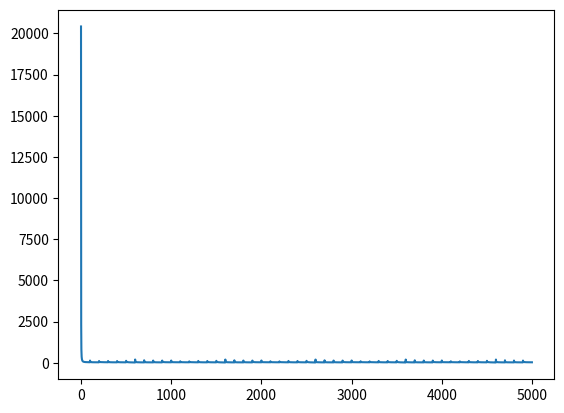
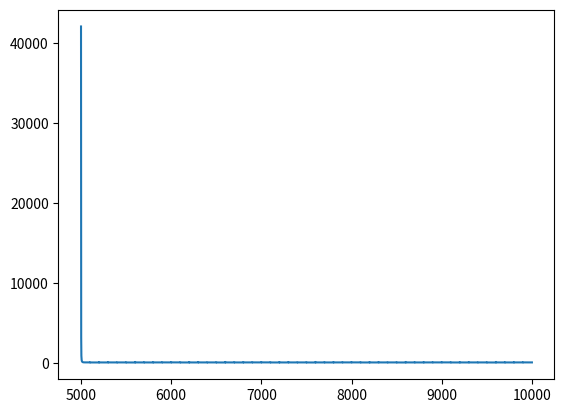
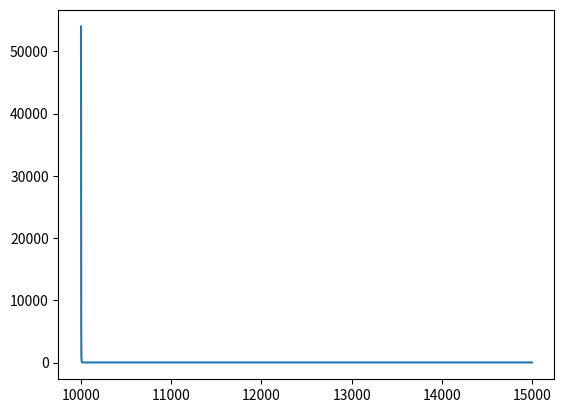
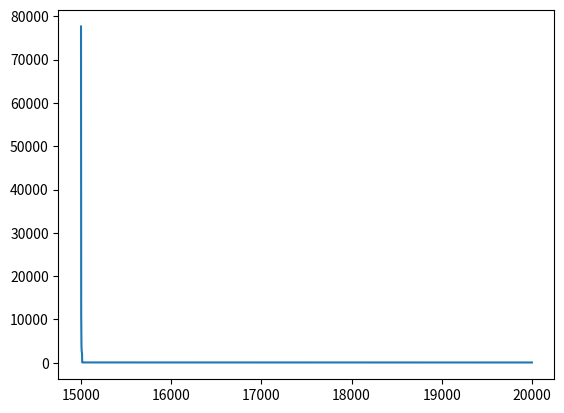

Write the Python code that produced these figures, in order.
"""
This file is to iii) question.
click run in vscode or pycharm is ok
The result is n=100 and various m value from 120,200,300,500
"""
from math import sqrt
import numpy as np
import random
import matplotlib.pyplot as plt  

random.seed(0)
iteration_index=0
valid_index=0
iteration_num=[]
valid_num=[]
train_loss=[]
valid_loss=[]
fo = open("foo.txt", "w")
def generaterW(n):
    W=np.zeros((n,1),dtype=float)
    for i in range(n):
        W[i][0]=random.gauss(0,1)
    return W
def generateX(m,n):
    X=np.zeros((m,n),dtype=float)
    for i in range(m):
        for j in range(n):
            X[i,j]=random.gauss(0,1)
    return X
def gerneateEplison(sig,m):
    eplison=np.zeros((m,1),dtype=float)
    for i in range(m):
        eplison[i,0]=random.gauss(0,sig)
    return eplison

"""
k is k fold
i is current fold index started from 0
X is data
Y is label 
"""
def get_k_fold_data(k,i,X,Y):
    fold_size=X.shape[0]//k
    x_train,y_train=None, None
    for j in range(k):
        start_index=j*fold_size
        end_index=(j+1)*fold_size
        x_part=X[start_index:end_index,:]
        y_part=Y[start_index:end_index]
        if(j==i):
            #put it into train
            x_valid=x_part
            y_valid=y_part
        elif x_train is None:
            x_train=x_part
            y_train=y_part
        else:
            x_train=np.concatenate((x_train,x_part),axis=0)
            y_train=np.concatenate((y_train,y_part),axis=0)
    return x_train,y_train,x_valid,y_valid
def get_loss_grad(x_train,y_train,tempW,gama):
    regular=gama/2*np.linalg.norm(tempW,ord=2)**2
    diff_loss=np.linalg.norm(x_train.dot(tempW)-y_train,ord=2)**2
    grad_w=gama*tempW+2*(np.transpose(x_train)).dot(x_train.dot(tempW)-y_train)
    return regular,diff_loss, grad_w

def line_search(curr_w,delt_w,x_train,y_train,gamma):
    a=0
    b=0.05
    t1_cal=False
    t2_cal=False
    delt_w=-delt_w
    while(b-a>0.001):
        if(not t1_cal):
            t1=a+(b-a)*(1-0.618)
            regular,diff_loss, _ =get_loss_grad(x_train,y_train,curr_w+t1*delt_w,gamma)
            loss_t1=regular+diff_loss
            #print("loss_t1 "+str(loss_t1))
        if(not t2_cal):
            t2=a+(b-a)*0.618
            regular,diff_loss, _ =get_loss_grad(x_train,y_train,curr_w+t2*delt_w,gamma)
            loss_t2=regular+diff_loss
            #print("loss_t2 "+str(loss_t2))
        t1_cal=False
        t2_cal=False        
        if(loss_t1<loss_t2):
            b=t2
            t2=t1
            loss_t2=loss_t1
            t2_cal=True
        else:
            a=t1
            t1=t2
            loss_t1=loss_t2
            t1_cal=True
    return b
    
def train(x_train,y_train,x_valid,y_valid,tempW,gama):
    regular,diff_loss,grad_w=get_loss_grad(x_train,y_train,tempW,gama)
    print("beforeregular "+str(regular)+"diff_loss "+str(diff_loss/x_train.shape[0]))
    global iteration_index
    global iteration_num
    global train_loss
    global valid_loss
    global valid_index
    global valid_num
    for t in range(100):
        regular,diff_loss,grad_w=get_loss_grad(x_train,y_train,tempW,gama)

        iteration_num.append(iteration_index)
        iteration_index+=1
        train_loss.append(regular+diff_loss)

        step_size=line_search(tempW,grad_w,x_train,y_train,gama)
        #step_size=0.001
        #print("step_size "+str(step_size))
        #if(t%10==0):
            #print("in process regular "+str(regular)+"  diff_loss "+str(diff_loss/x_train.shape[0]))
        #print("step_size "+str(step_size))
        tempW-=step_size*grad_w
        fo.write("tempW \n")
        fo.write(str(tempW))
        fo.write("\n")
        """print("tempW")
        print(tempW)"""
    regular,diff_loss, _ =get_loss_grad(x_valid,y_valid,tempW,gama)
    #valid_num.append(valid_index)
    #valid_index+=1
    #valid_loss.append(regular+diff_loss)
    print("valid_loss regular "+str(regular)+"diff_loss "+str(diff_loss/x_valid.shape[0]))

def entry(X,Y,gama,k,num_epochs):
    size_w=X.shape[1]
    tempW=np.zeros((size_w,1),dtype=float)
    for i in range(size_w):
        tempW[i,0]=random.gauss(0,1)
    #print("tempW")
    #print(tempW)
    fo.write("tempW \n")
    fo.write(str(tempW))
    fo.write("\n")
    for epoch in range(num_epochs):
        print("epoch  "+str(epoch))
        for i in range(k):
            x_train,y_train,x_valid,y_valid=get_k_fold_data(k,i,X,Y)
            #print("w shape "+str(tempW.shape))
            train(x_train,y_train,x_valid,y_valid,tempW,gama)
    
    global iteration_num
    global train_loss
    plt.plot(iteration_num,train_loss)
    train_loss=[]
    iteration_num=[]
    iteration_index=0
    #plt.plot(valid_num,valid_loss)
    plt.show()
    return tempW
def BN(X):
    (m,n)=X.shape
    X_mean=X.mean(axis=0)
    X_std=X.std(axis=0)
    newX=(X-X_mean)/X_std
    return newX
if __name__ =='__main__':
    
    n=100
    W=generaterW(n)
    fo.write(str(W))
    fo.write('\n')
    mList=[120,200,300,500]
    for m in mList:
        X=generateX(m,n)
        #print(X)
        print(type(X))
        eplison=gerneateEplison(sqrt(0.1),m)
        Y=X.dot(W)+eplison
        newX=BN(X)
        gama=0.01
        k=10
        num_epochs=5
        tempW=entry(newX,Y,gama,k,num_epochs)
        print(tempW-W)
        print((abs(tempW-W)).sum()/abs(W).sum())
    
